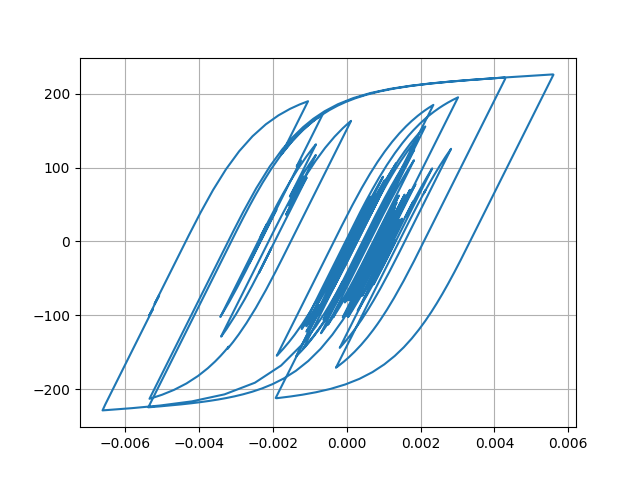

The file beside this chart, header and first rows:
Desplacment, Force
0.0, 0.0
6.89551494669807e-06, 0.6895
2.1244931451399445e-05, 2.124
3.1953321639813704e-05, 3.195
3.259702168762549e-05, 3.259
2.392136847979529e-05, 2.392
1.2205039051197622e-05, 1.22
4.9303100039497425e-06, 0.4928
5.475910098558034e-06, 0.5474
1.201573132116138e-05, 1.201
1.9546257147504464e-05, 1.954
2.3004591787555048e-05, 2.3
2.0295714123092957e-05, 2.029
1.4089689538342245e-05, 1.409
1.0986897031191106e-05, 1.098
1.6197554814264237e-05, 1.619
2.993722943070184e-05, 2.993
4.767746996707877e-05, 4.767
6.31742398295011e-05, 6.315
7.140568078845629e-05, 7.138
6.964475888048715e-05, 6.962
6.0054470261825504e-05, 6.003
4.803798175553173e-05, 4.801
3.864943549483766e-05, 3.862
3.309562498434009e-05, 3.307
2.985079091899049e-05, 2.982
2.8215310298340987e-05, 2.819
2.7366006187605785e-05, 2.734
2.740235544363488e-05, 2.737
2.8035516469308305e-05, 2.801
2.767625435590286e-05, 2.765
2.5555537075629198e-05, 2.553
2.2995238770849042e-05, 2.297
2.1005679228080135e-05, 2.098
1.8077583219253545e-05, 1.805
1.1449135550402617e-05, 1.142
-2.5974771783090935e-06, -0.2626
-2.4478384581225744e-05, -2.451
-5.0144758083407897e-05, -5.016
-7.34503339755549e-05, -7.345
-8.843594078049298e-05, -8.842
-9.368481778066788e-05, -9.366
-9.237965510540912e-05, -9.235
-8.902060700890551e-05, -8.899
-8.321617794527745e-05, -8.319
-7.425007624084848e-05, -7.422
-6.341597676300479e-05, -6.339
-5.511653769403729e-05, -5.509
-5.920062972864266e-05, -5.917
-7.982854530261304e-05, -7.978
-0.0001121, -11.2
-0.0001451, -14.49
-0.0001676, -16.73
-0.0001763, -17.59
-0.0001789, -17.85
-0.0001851, -18.47
-0.0001983, -19.77
-0.000214, -21.33
-0.0002233, -22.25
-0.0002172, -21.64
... 2,941 more rows
